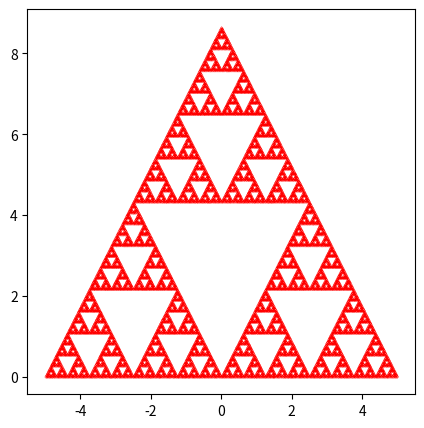

Write the Python code that produced this figure.
import matplotlib.pyplot as plt
import random as rd
import math


class Line:
    def __init__(self, slope, coord):
        self.slope = slope
        self.y_intercept = slope*(-1*coord[0])+coord[1]

    def f(self, x):
        return x*self.slope + self.y_intercept


def get_polygon_coords(l, n):
    x = [l/2]
    y = [0]
    a = math.radians(360/n)

    for count in range(n):
        x.append(l*math.cos((count+1) * a) + x[-1])
        y.append(l*math.sin((count+1) * a) + y[-1])

    return x, y

def get_slope(coord1, coord2):
    x1, y1 = coord1
    x2, y2 = coord2

    return (y2 - y1) / (x2 - x1)

def get_next_coord(coord1, coord2):
    slope = get_slope(coord1, coord2)

    next_x = coord1[0] + ((coord2[0] - coord1[0]) * 1/2)
    next_y = Line(slope, coord1).f(next_x)

    return next_x, next_y


def main():
    # sides = int(input("Enter number of sides: "))
    # iters = int(input("Enter number of iterations: "))
    #
    sides = 3
    iters = 1000000

    final_x, final_y = list(), list()
    xs, ys = get_polygon_coords(10, sides)
    final_x += xs
    final_y += ys

    start_coord = (final_x[0], final_y[0])
    for i in range(iters):
        num = rd.randint(1, sides)
        vertex = (xs[num], ys[num])
        try:
            new_coord = get_next_coord(start_coord, vertex)
            final_x.append(new_coord[0])
            final_y.append(new_coord[1])
            start_coord = new_coord
        except ZeroDivisionError:
            continue

    plt.figure(figsize=(5, 5))
    plt.plot(final_x, final_y, 'r.', markersize=0.01)
    plt.show()


if __name__ == "__main__":
    main()
